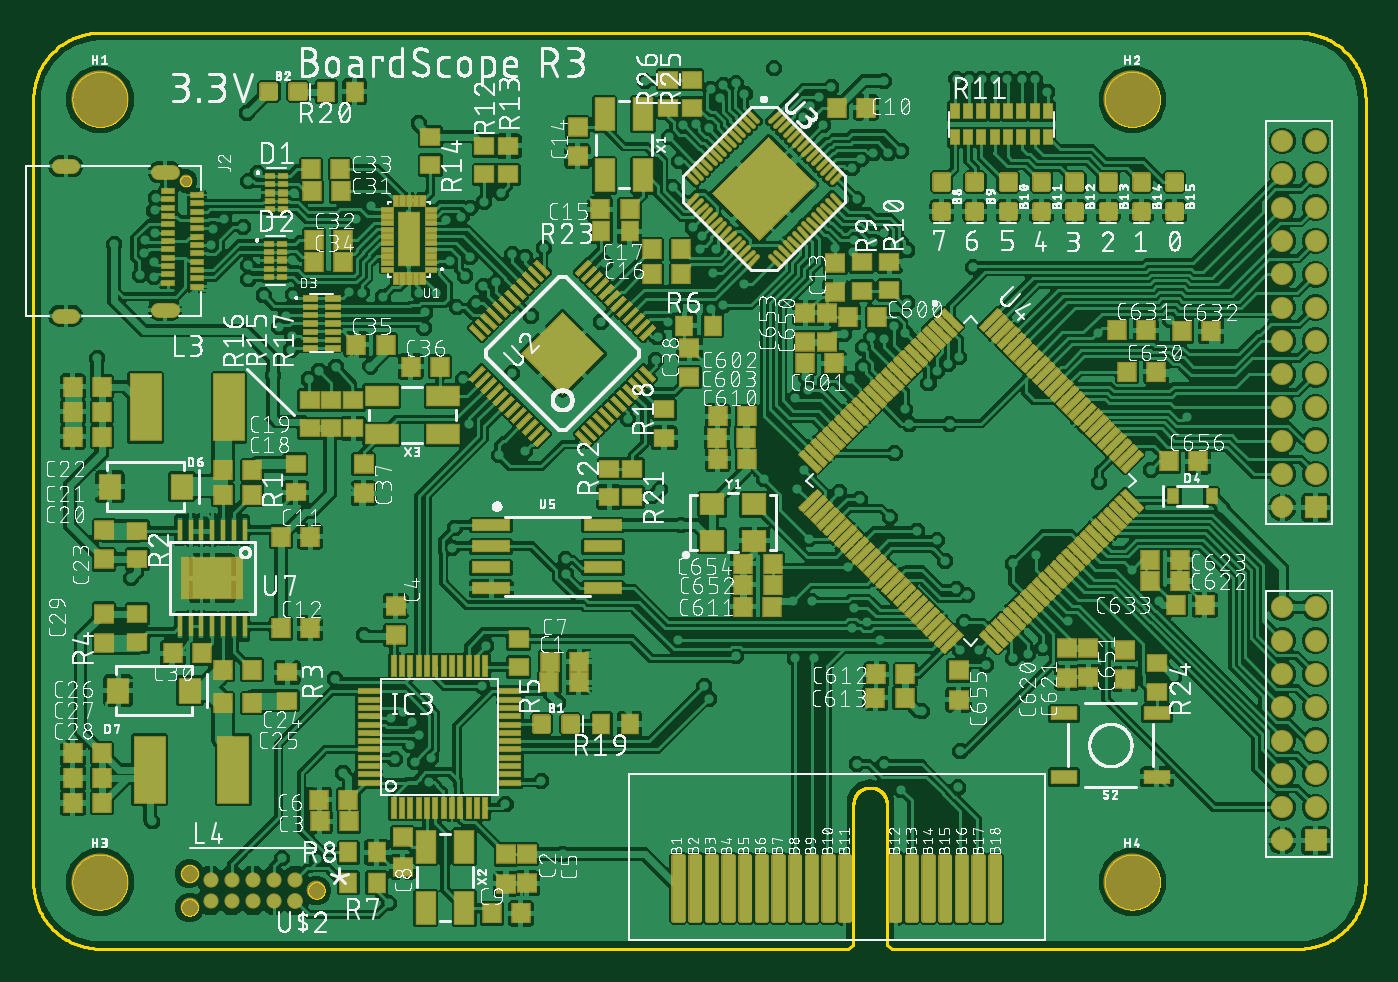
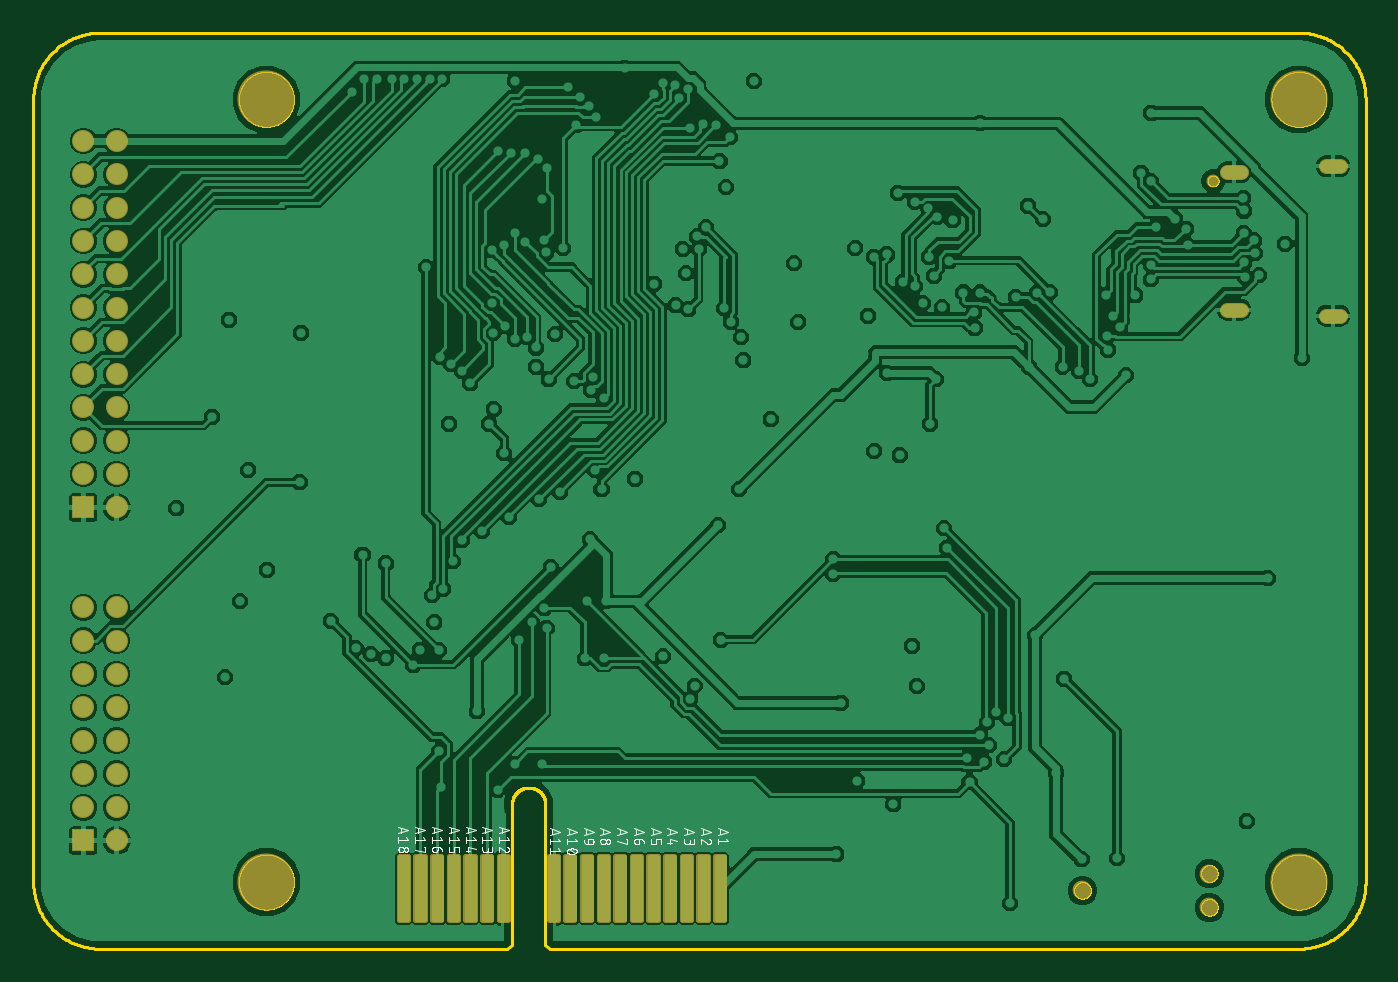
Circuit board: 9 layer files. Board 80.0 x 55.0 mm.
- bottom_copper: copper_bottom_l4.gbr (270340 bytes)
- top_copper: copper_top_l1.gbr (1045104 bytes)
- outline: profile.gbr (43768 bytes)
- bottom_silk: silkscreen_bottom.gbr (34524 bytes)
- top_silk: silkscreen_top.gbr (786353 bytes)
- bottom_mask: soldermask_bottom.gbr (10600 bytes)
- top_mask: soldermask_top.gbr (258978 bytes)
- paste: solderpaste_bottom.gbr (10736 bytes)
- paste: solderpaste_top.gbr (295780 bytes)

=== bottom_copper: copper_bottom_l4.gbr (270340 bytes, source omitted) ===
=== top_copper: copper_top_l1.gbr (1045104 bytes, source omitted) ===
=== outline: profile.gbr (43768 bytes, source omitted) ===
=== bottom_silk: silkscreen_bottom.gbr (34524 bytes, source omitted) ===
=== top_silk: silkscreen_top.gbr (786353 bytes, source omitted) ===
=== bottom_mask: soldermask_bottom.gbr (10600 bytes, source omitted) ===
=== top_mask: soldermask_top.gbr (258978 bytes, source omitted) ===
=== paste: solderpaste_bottom.gbr (10736 bytes, source omitted) ===
=== paste: solderpaste_top.gbr (295780 bytes, source omitted) ===
